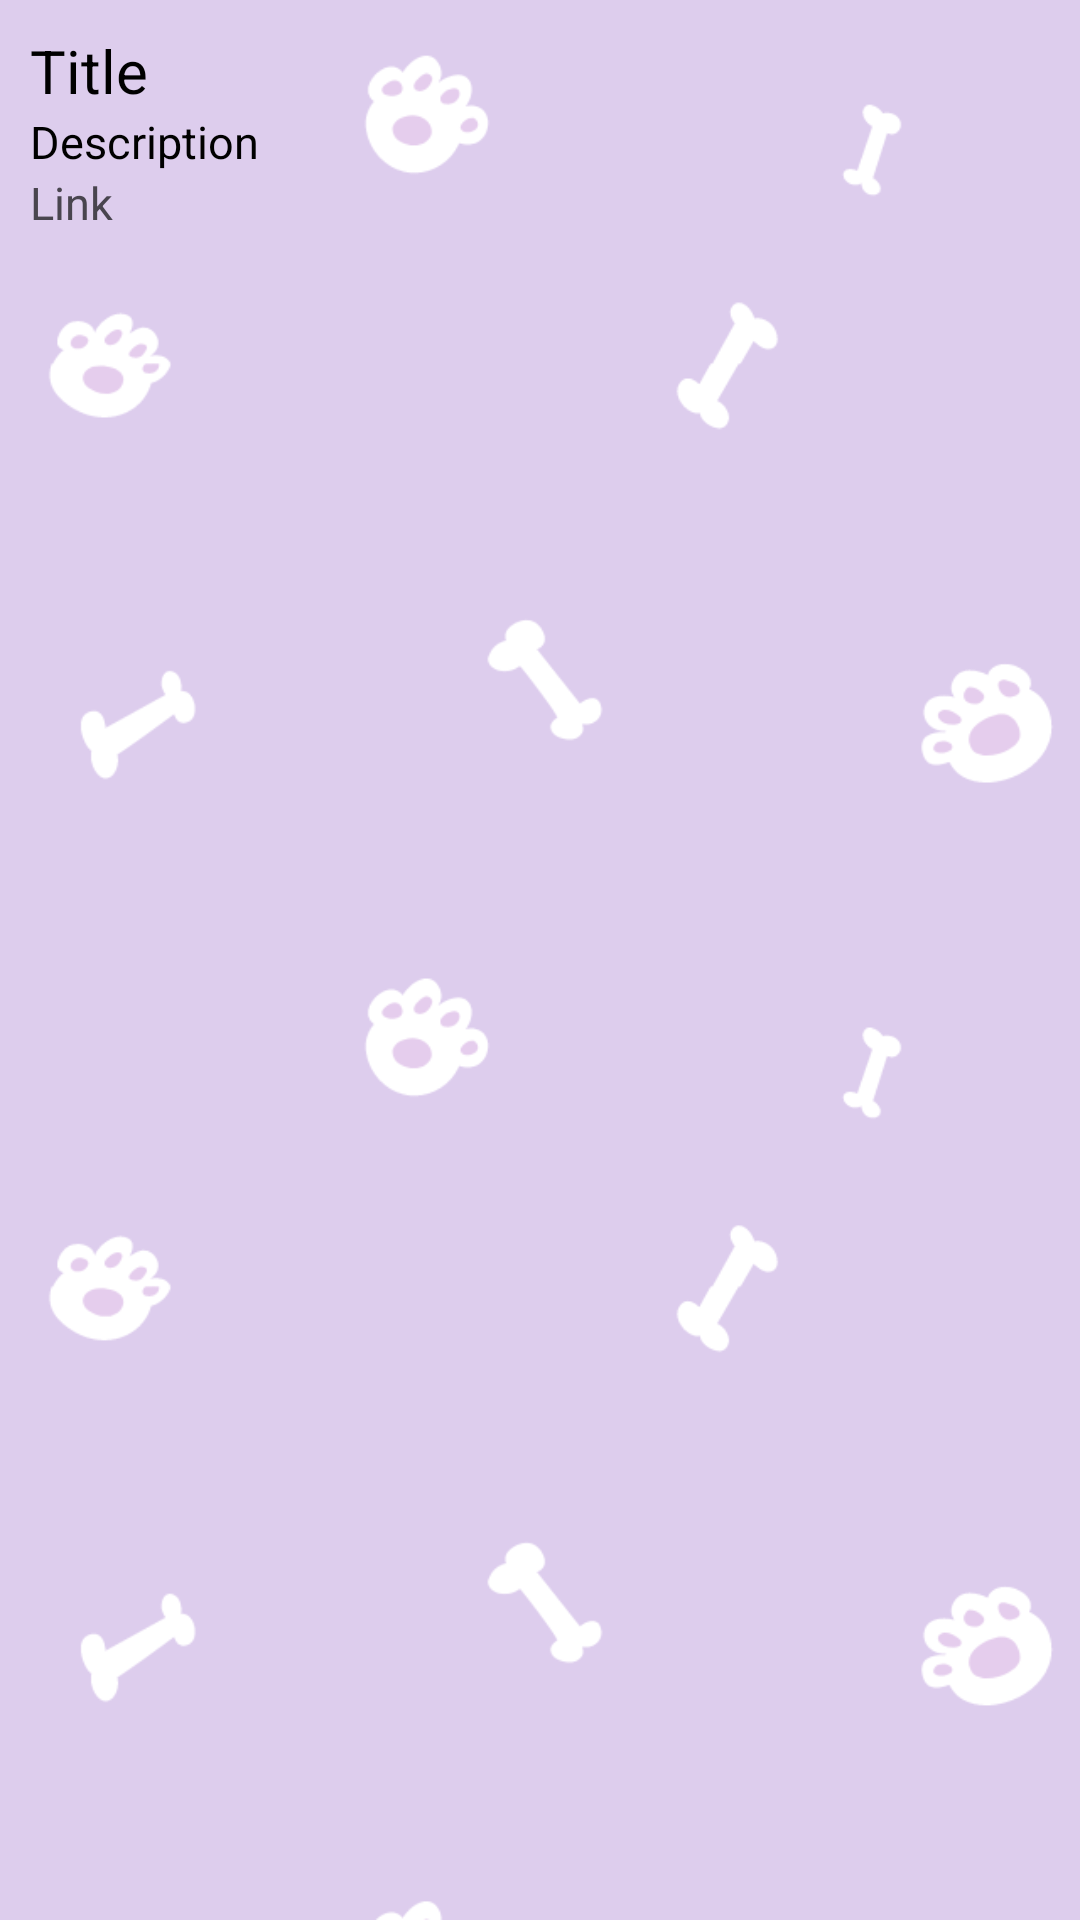

Here is an Android app screen rendered from its layout file. Give the layout XML and the strings, colors and styles it references.
<!-- AndroidManifest.xml: application theme Theme.Dogcare -->
<!-- res/layout/article_item.xml -->
<?xml version="1.0" encoding="utf-8"?>
<LinearLayout xmlns:android="http://schemas.android.com/apk/res/android"
    android:layout_width="match_parent"
    android:layout_height="wrap_content"
    android:orientation="vertical"
    android:padding="10dp"
    android:background="@drawable/back1">


    <TextView
        android:id="@+id/article_title"
        android:layout_width="match_parent"
        android:layout_height="wrap_content"
        android:text="Title"
        android:textSize="20dp"
        android:textColor="@color/black" />

    <TextView
        android:id="@+id/article_description"
        android:layout_width="match_parent"
        android:layout_height="wrap_content"
        android:text="Description"
        android:textSize="15dp"
        android:textColor="@color/black" />

    <TextView
        android:id="@+id/article_link"
        android:layout_width="match_parent"
        android:layout_height="wrap_content"
        android:text="Link"
        android:textSize="15sp"
        android:autoLink="web"
        android:linksClickable="true"
        android:layout_marginBottom="20dp" />
</LinearLayout>
<!-- resources referenced by this layout -->
<resources>
  <color name="black">#FF000000</color>
  <!-- drawable back1: png bitmap (drawable, 30188 bytes) -->
  <style name="Theme.Dogcare" parent="Base.Theme.Dogcare" />
  <style name="Base.Theme.Dogcare" parent="Theme.Material3.DayNight.NoActionBar">
          
          <item name="colorPrimary">@color/lavender</item>
          <item name="colorPrimaryVariant">@color/lavender</item>
          <item name="colorOnPrimary">@color/white</item>
  
  
      </style>
  <color name="lavender">#8692f7</color>
  <color name="white">#FFFFFFFF</color>
</resources>
